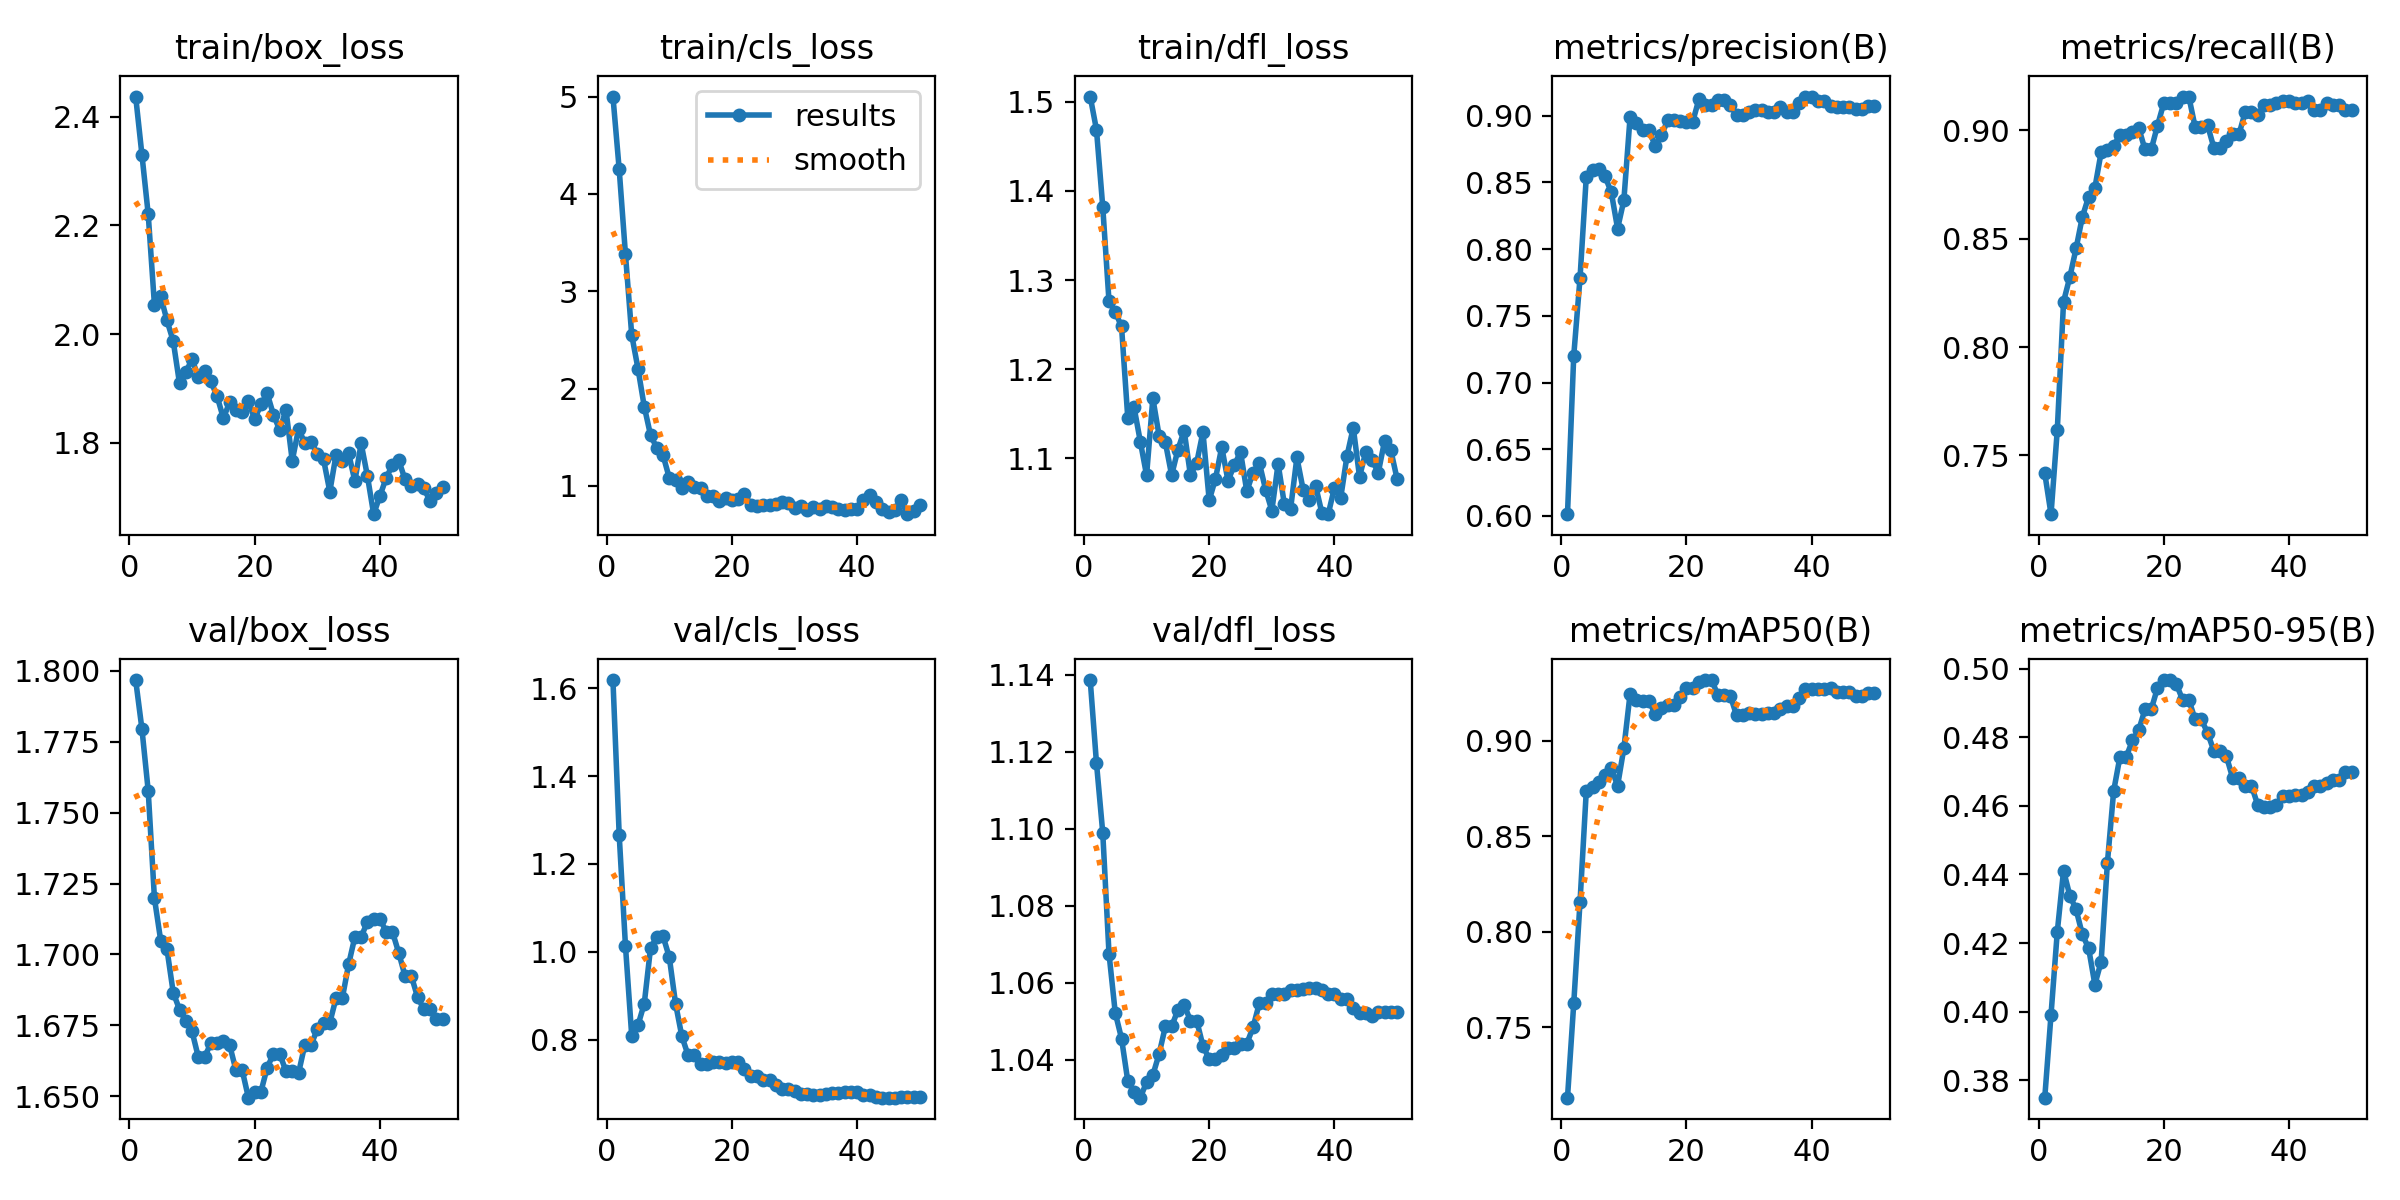

Source data for this figure (header and first rows):
epoch, time, train/box_loss, train/cls_loss, train/dfl_loss, metrics/precision(B), metrics/recall(B), metrics/mAP50(B), metrics/mAP50-95(B), val/box_loss, val/cls_loss, val/dfl_loss, lr/pg0, lr/pg1, lr/pg2
1, 51.61, 2.438, 5.002, 1.506, 0.6013, 0.7418, 0.7132, 0.375, 1.797, 1.618, 1.139, 4.76e-06, 4.76e-06, 4.76e-06
2, 101.4, 2.33, 4.252, 1.469, 0.7202, 0.7229, 0.7625, 0.3992, 1.78, 1.266, 1.117, 1.04979e-05, 1.04979e-05, 1.04979e-05
3, 147.8, 2.221, 3.38, 1.382, 0.7782, 0.7618, 0.8156, 0.4233, 1.758, 1.013, 1.099, 1.60003e-05, 1.60003e-05, 1.60003e-05
4, 194.9, 2.053, 2.55, 1.276, 0.854, 0.821, 0.8736, 0.4411, 1.72, 0.8083, 1.068, 2.1267e-05, 2.1267e-05, 2.1267e-05
5, 242.8, 2.069, 2.204, 1.264, 0.8594, 0.8323, 0.8758, 0.4339, 1.705, 0.833, 1.052, 2.6298e-05, 2.6298e-05, 2.6298e-05
6, 290.2, 2.025, 1.814, 1.248, 0.8598, 0.8456, 0.8782, 0.4298, 1.702, 0.8818, 1.045, 3.10935e-05, 3.10935e-05, 3.10935e-05
7, 338.5, 1.987, 1.521, 1.145, 0.8544, 0.8601, 0.8822, 0.4225, 1.686, 1.008, 1.034, 3.56534e-05, 3.56534e-05, 3.56534e-05
8, 388.6, 1.909, 1.389, 1.157, 0.8425, 0.8693, 0.8857, 0.4185, 1.681, 1.034, 1.032, 3.99776e-05, 3.99776e-05, 3.99776e-05
9, 438.5, 1.929, 1.315, 1.119, 0.8154, 0.8735, 0.8764, 0.4079, 1.677, 1.036, 1.03, 4.40662e-05, 4.40662e-05, 4.40662e-05
10, 487, 1.954, 1.08, 1.081, 0.8365, 0.8899, 0.8961, 0.4146, 1.673, 0.9875, 1.034, 4.79192e-05, 4.79192e-05, 4.79192e-05
11, 536.4, 1.921, 1.064, 1.168, 0.8993, 0.891, 0.9247, 0.4434, 1.664, 0.8818, 1.036, 5.15365e-05, 5.15365e-05, 5.15365e-05
12, 589.7, 1.932, 0.9792, 1.126, 0.8947, 0.893, 0.9215, 0.4643, 1.664, 0.8077, 1.041, 5.49183e-05, 5.49183e-05, 5.49183e-05
13, 639.9, 1.913, 1.04, 1.118, 0.889, 0.8977, 0.9209, 0.4742, 1.669, 0.7646, 1.049, 5.80644e-05, 5.80644e-05, 5.80644e-05
14, 691.4, 1.885, 0.9846, 1.081, 0.889, 0.8977, 0.9209, 0.4742, 1.669, 0.7646, 1.049, 6.09749e-05, 6.09749e-05, 6.09749e-05
15, 889.6, 1.845, 0.9774, 1.11, 0.8775, 0.8993, 0.9139, 0.479, 1.67, 0.7444, 1.053, 6.36498e-05, 6.36498e-05, 6.36498e-05
16, 1074, 1.874, 0.8941, 1.131, 0.8852, 0.9012, 0.9171, 0.482, 1.668, 0.7445, 1.054, 6.6089e-05, 6.6089e-05, 6.6089e-05
17, 1211, 1.86, 0.8979, 1.081, 0.8965, 0.8912, 0.9189, 0.4881, 1.659, 0.7489, 1.05, 6.82927e-05, 6.82927e-05, 6.82927e-05
18, 1261, 1.856, 0.8483, 1.095, 0.8965, 0.8912, 0.9189, 0.4881, 1.659, 0.7489, 1.05, 7.02607e-05, 7.02607e-05, 7.02607e-05
19, 1309, 1.876, 0.8705, 1.13, 0.896, 0.9023, 0.923, 0.4944, 1.649, 0.7471, 1.044, 7.19931e-05, 7.19931e-05, 7.19931e-05
20, 1357, 1.843, 0.8547, 1.053, 0.8954, 0.9125, 0.9274, 0.4966, 1.652, 0.7482, 1.04, 7.34899e-05, 7.34899e-05, 7.34899e-05
21, 1402, 1.87, 0.8663, 1.077, 0.8954, 0.9125, 0.9274, 0.4966, 1.652, 0.7482, 1.04, 7.1876e-05, 7.1876e-05, 7.1876e-05
22, 1445, 1.891, 0.9167, 1.113, 0.9126, 0.9127, 0.9306, 0.4955, 1.66, 0.7337, 1.041, 6.95198e-05, 6.95198e-05, 6.95198e-05
23, 1490, 1.851, 0.8053, 1.075, 0.9083, 0.9156, 0.9318, 0.4909, 1.665, 0.717, 1.043, 6.71636e-05, 6.71636e-05, 6.71636e-05
24, 1533, 1.823, 0.7904, 1.093, 0.9083, 0.9156, 0.9318, 0.4909, 1.665, 0.717, 1.043, 6.48074e-05, 6.48074e-05, 6.48074e-05
25, 1578, 1.86, 0.8021, 1.107, 0.9116, 0.9017, 0.9242, 0.4852, 1.659, 0.7077, 1.044, 6.24512e-05, 6.24512e-05, 6.24512e-05
26, 1624, 1.766, 0.801, 1.063, 0.9116, 0.9017, 0.9242, 0.4852, 1.659, 0.7077, 1.044, 6.0095e-05, 6.0095e-05, 6.0095e-05
27, 1669, 1.825, 0.8079, 1.084, 0.9079, 0.9024, 0.9235, 0.4812, 1.658, 0.6976, 1.048, 5.77388e-05, 5.77388e-05, 5.77388e-05
28, 1713, 1.8, 0.8327, 1.095, 0.9003, 0.892, 0.9132, 0.476, 1.668, 0.6884, 1.055, 5.53826e-05, 5.53826e-05, 5.53826e-05
29, 1760, 1.801, 0.8247, 1.065, 0.9003, 0.892, 0.9132, 0.476, 1.668, 0.6884, 1.055, 5.30264e-05, 5.30264e-05, 5.30264e-05
30, 1806, 1.78, 0.7708, 1.042, 0.9028, 0.8951, 0.9145, 0.4745, 1.674, 0.6821, 1.057, 5.06702e-05, 5.06702e-05, 5.06702e-05
31, 1849, 1.769, 0.7935, 1.094, 0.9043, 0.8982, 0.9137, 0.4681, 1.676, 0.6769, 1.057, 4.8314e-05, 4.8314e-05, 4.8314e-05
32, 1895, 1.71, 0.7522, 1.049, 0.9043, 0.8982, 0.9137, 0.4681, 1.676, 0.6769, 1.057, 4.59578e-05, 4.59578e-05, 4.59578e-05
33, 1941, 1.778, 0.7855, 1.044, 0.903, 0.9084, 0.9143, 0.4659, 1.685, 0.6745, 1.058, 4.36016e-05, 4.36016e-05, 4.36016e-05
34, 1987, 1.766, 0.7651, 1.101, 0.903, 0.9084, 0.9143, 0.4659, 1.685, 0.6745, 1.058, 4.12454e-05, 4.12454e-05, 4.12454e-05
35, 2034, 1.78, 0.7957, 1.065, 0.9064, 0.9071, 0.9165, 0.4603, 1.696, 0.6773, 1.058, 3.88892e-05, 3.88892e-05, 3.88892e-05
36, 2081, 1.729, 0.7858, 1.054, 0.903, 0.9115, 0.9181, 0.4595, 1.706, 0.6792, 1.059, 3.6533e-05, 3.6533e-05, 3.6533e-05
37, 2129, 1.798, 0.7565, 1.069, 0.903, 0.9115, 0.9181, 0.4595, 1.706, 0.6792, 1.059, 3.41768e-05, 3.41768e-05, 3.41768e-05
38, 2175, 1.739, 0.7475, 1.039, 0.9096, 0.9125, 0.9225, 0.4601, 1.711, 0.6805, 1.058, 3.18206e-05, 3.18206e-05, 3.18206e-05
39, 2222, 1.668, 0.7566, 1.038, 0.9143, 0.9136, 0.9272, 0.4629, 1.713, 0.6805, 1.057, 2.94644e-05, 2.94644e-05, 2.94644e-05
40, 2268, 1.702, 0.7629, 1.067, 0.9143, 0.9136, 0.9272, 0.4629, 1.713, 0.6805, 1.057, 2.71082e-05, 2.71082e-05, 2.71082e-05
41, 2313, 1.735, 0.8544, 1.056, 0.9107, 0.9127, 0.9273, 0.4632, 1.708, 0.675, 1.056, 2.4752e-05, 2.4752e-05, 2.4752e-05
42, 2358, 1.759, 0.9082, 1.103, 0.9107, 0.9127, 0.9273, 0.4632, 1.708, 0.675, 1.056, 2.23958e-05, 2.23958e-05, 2.23958e-05
43, 2404, 1.767, 0.8358, 1.135, 0.9075, 0.9136, 0.9277, 0.464, 1.701, 0.669, 1.053, 2.00396e-05, 2.00396e-05, 2.00396e-05
44, 2450, 1.732, 0.7607, 1.079, 0.9067, 0.9095, 0.9257, 0.4658, 1.692, 0.6682, 1.052, 1.76834e-05, 1.76834e-05, 1.76834e-05
45, 2500, 1.72, 0.7348, 1.108, 0.9067, 0.9095, 0.9257, 0.4658, 1.692, 0.6682, 1.052, 1.53272e-05, 1.53272e-05, 1.53272e-05
46, 2547, 1.723, 0.7504, 1.098, 0.9065, 0.9125, 0.9253, 0.4667, 1.685, 0.6679, 1.051, 1.2971e-05, 1.2971e-05, 1.2971e-05
47, 2593, 1.715, 0.8534, 1.084, 0.905, 0.9115, 0.9233, 0.4676, 1.681, 0.6688, 1.052, 1.06148e-05, 1.06148e-05, 1.06148e-05
48, 2642, 1.693, 0.7081, 1.12, 0.905, 0.9115, 0.9233, 0.4676, 1.681, 0.6688, 1.052, 8.2586e-06, 8.2586e-06, 8.2586e-06
49, 2688, 1.707, 0.7411, 1.109, 0.9076, 0.9094, 0.9251, 0.4698, 1.677, 0.6694, 1.052, 5.9024e-06, 5.9024e-06, 5.9024e-06
50, 2733, 1.719, 0.7982, 1.077, 0.9076, 0.9094, 0.9251, 0.4698, 1.677, 0.6694, 1.052, 3.5462e-06, 3.5462e-06, 3.5462e-06
